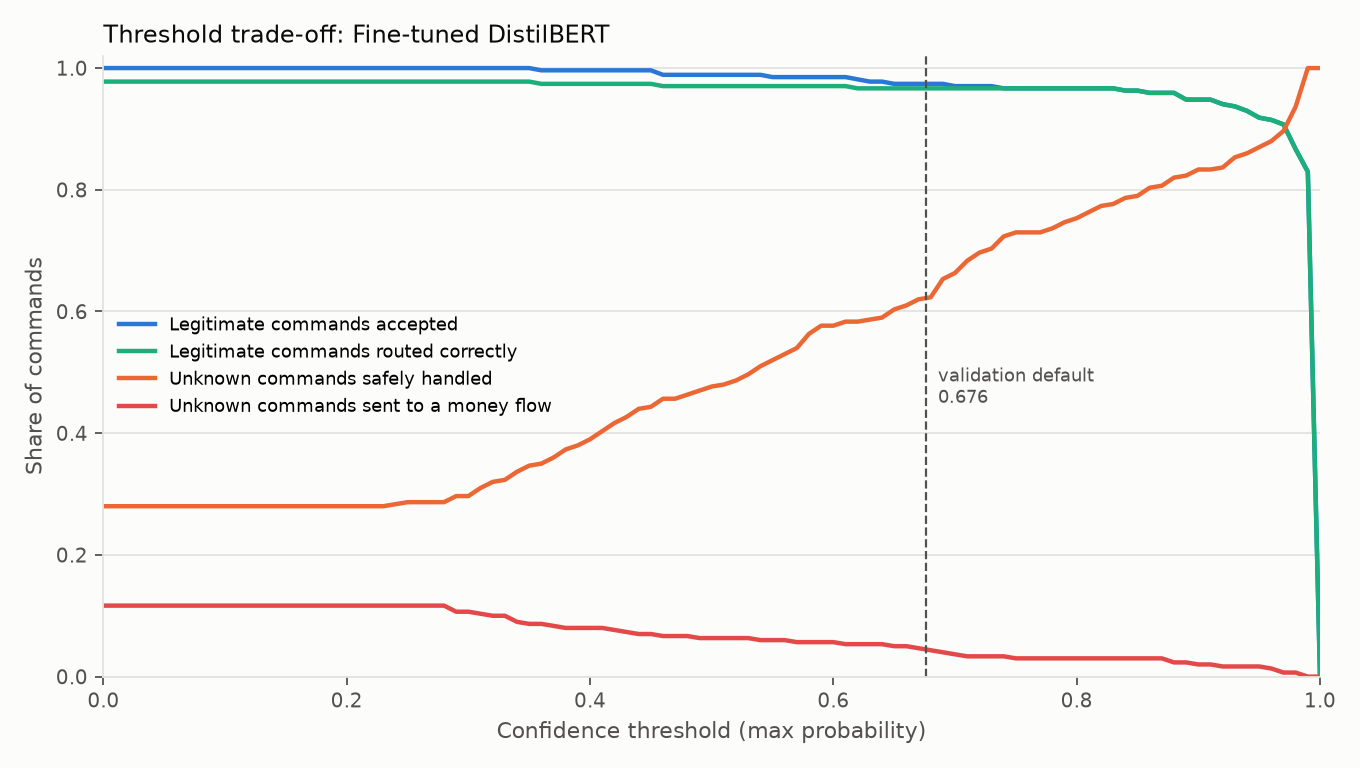

The data file committed next to this chart (first rows):
threshold_label, threshold, validation_known_coverage, known_coverage, accepted_known, accepted_known_correct, accuracy_among_accepted, overall_correct_routing_rate, rejected_known, accepted_known_wrong, accepted_known_wrong_financial, unknown_rejection_rate, unknown_rejected, unknown_as_help_support, unknown_as_help_support_rate, unknown_safe_fallback_rate, unknown_to_financial, unknown_to_financial_rate, unknown_to_other_intent, n_known, n_unknown
none, 0.0, 1.0, 1.0, 270, 264, 0.9778, 0.9778, 0, 6, 0, 0.0, 0, 84, 0.28, 0.28, 35, 0.1167, 181, 270, 300
default, 0.676, 0.9519, 0.9741, 263, 261, 0.9924, 0.9667, 7, 2, 0, 0.45, 135, 51, 0.17, 0.62, 14, 0.04667, 100, 270, 300
0.25, 0.25, 1.0, 1.0, 270, 264, 0.9778, 0.9778, 0, 6, 0, 0.01, 3, 83, 0.2767, 0.2867, 35, 0.1167, 179, 270, 300
0.30, 0.3, 1.0, 1.0, 270, 264, 0.9778, 0.9778, 0, 6, 0, 0.02667, 8, 81, 0.27, 0.2967, 32, 0.1067, 179, 270, 300
0.35, 0.35, 0.9963, 1.0, 270, 264, 0.9778, 0.9778, 0, 6, 0, 0.09667, 29, 75, 0.25, 0.3467, 26, 0.08667, 170, 270, 300
0.40, 0.4, 0.9963, 0.9963, 269, 263, 0.9777, 0.9741, 1, 6, 0, 0.1533, 46, 71, 0.2367, 0.39, 24, 0.08, 159, 270, 300
0.50, 0.5, 0.9815, 0.9889, 267, 262, 0.9813, 0.9704, 3, 5, 0, 0.2767, 83, 60, 0.2, 0.4767, 19, 0.06333, 138, 270, 300
0.60, 0.6, 0.9667, 0.9852, 266, 262, 0.985, 0.9704, 4, 4, 0, 0.39, 117, 56, 0.1867, 0.5767, 17, 0.05667, 110, 270, 300
